Run: headless pygame with SDL's dummy video driver; simulated clock (each Clock.tick advances the game by its frame time, no real sleeping); random seed 0; keys injected as events and as key.get_pressed() state; no mouse input.
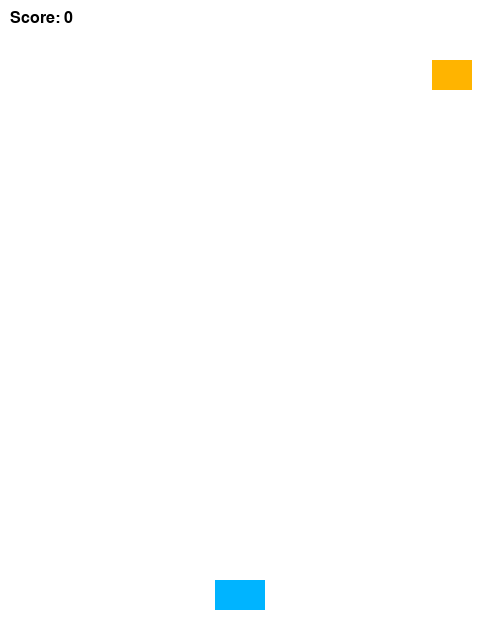
Frame 1 of 3 · flips 1–60 · no input
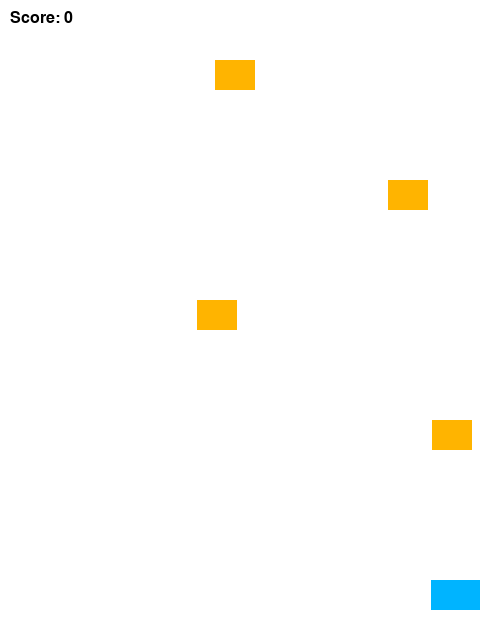
Frame 2 of 3 · flips 61–180 · tapped SPACE, RETURN · held RIGHT (→), D
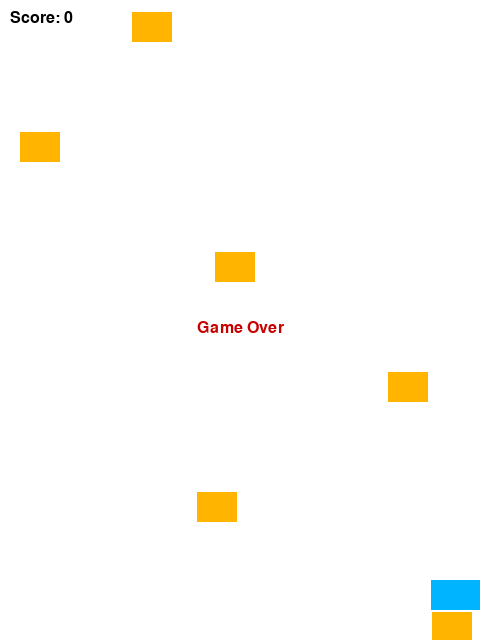
Frame 3 of 3 · flips 181–300 · held DOWN (↓), S (game ended)

The pygame program that drew these frames:

import pygame
import sys
import random

# 初始化
pygame.init()
WIDTH, HEIGHT = 480, 640
WHITE = (255, 255, 255)
BLACK = (0, 0, 0)
PLAYER_COLOR = (0, 180, 255)
BULLET_COLOR = (255, 80, 80)
ENEMY_COLOR = (255, 180, 0)
FPS = 60

screen = pygame.display.set_mode((WIDTH, HEIGHT))
pygame.display.set_caption('Simple Shooting Game')
clock = pygame.time.Clock()

# 玩家
player_size = (50, 30)
player = pygame.Rect(WIDTH//2 - player_size[0]//2, HEIGHT - 60, *player_size)
player_speed = 6

# 子弹
bullets = []
bullet_speed = -8

# 敌人
enemies = []
enemy_size = (40, 30)
enemy_speed = 3
enemy_spawn_delay = 40
spawn_counter = 0

score = 0
font = pygame.font.SysFont('Arial', 24)

def draw():
    screen.fill(WHITE)
    pygame.draw.rect(screen, PLAYER_COLOR, player)
    for b in bullets:
        pygame.draw.rect(screen, BULLET_COLOR, b)
    for e in enemies:
        pygame.draw.rect(screen, ENEMY_COLOR, e)
    score_surf = font.render(f'Score: {score}', True, BLACK)
    screen.blit(score_surf, (10, 10))
    pygame.display.flip()

def move_bullets():
    global bullets
    for b in bullets:
        b.move_ip(0, bullet_speed)
    bullets = [b for b in bullets if b.bottom > 0]

def move_enemies():
    global enemies
    for e in enemies:
        e.move_ip(0, enemy_speed)
    enemies = [e for e in enemies if e.top < HEIGHT]

def check_collisions():
    global bullets, enemies, score
    for b in bullets[:]:
        for e in enemies[:]:
            if b.colliderect(e):
                bullets.remove(b)
                enemies.remove(e)
                score += 1
                break

def main():
    global spawn_counter
    running = True
    while running:
        clock.tick(FPS)
        for event in pygame.event.get():
            if event.type == pygame.QUIT:
                running = False
        keys = pygame.key.get_pressed()
        if keys[pygame.K_LEFT] and player.left > 0:
            player.move_ip(-player_speed, 0)
        if keys[pygame.K_RIGHT] and player.right < WIDTH:
            player.move_ip(player_speed, 0)
        if keys[pygame.K_SPACE]:
            if not bullets or bullets[-1].top < player.top - 30:
                bullets.append(pygame.Rect(player.centerx - 3, player.top - 10, 6, 16))
        move_bullets()
        move_enemies()
        check_collisions()
        spawn_counter += 1
        if spawn_counter >= enemy_spawn_delay:
            x = random.randint(0, WIDTH - enemy_size[0])
            enemies.append(pygame.Rect(x, 0, *enemy_size))
            spawn_counter = 0
        # 检查敌人是否到达底部
        for e in enemies:
            if e.bottom >= HEIGHT:
                running = False
        draw()
    # 游戏结束
    over_surf = font.render('Game Over', True, (200, 0, 0))
    screen.blit(over_surf, (WIDTH//2 - over_surf.get_width()//2, HEIGHT//2))
    pygame.display.flip()
    pygame.time.wait(2000)
    pygame.quit()
    sys.exit()

if __name__ == '__main__':
    main()
